Photos from the image-classification dataset "gmapsdatasetsss" in the GitHub repository sirius-siri/Terrain_Recognition. Its 6 classes are: grass, rocky terrain, salt marsh, sandy terrain, snow rocky terrain, water marsh.

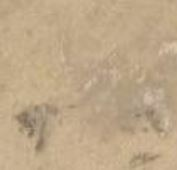
Label: sandy terrain

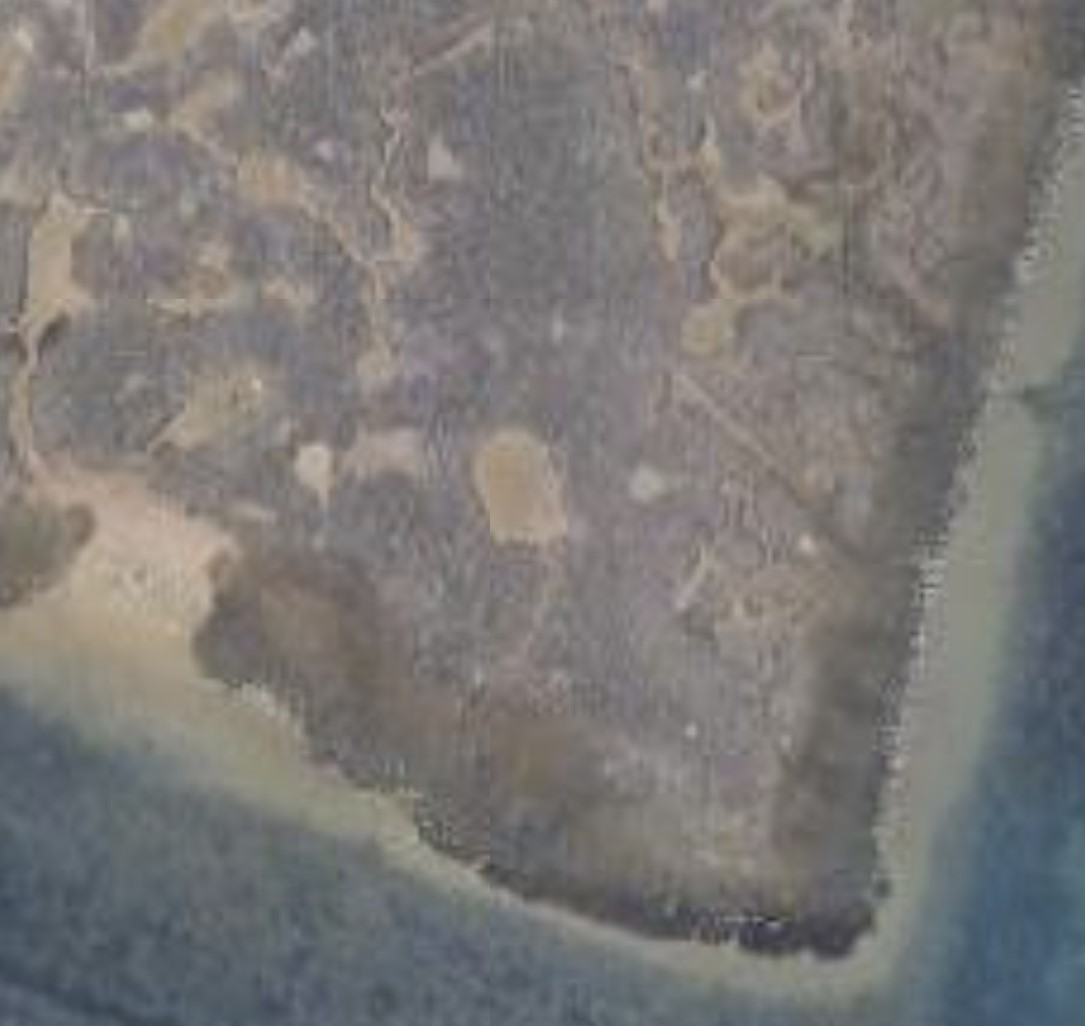
Label: salt marsh

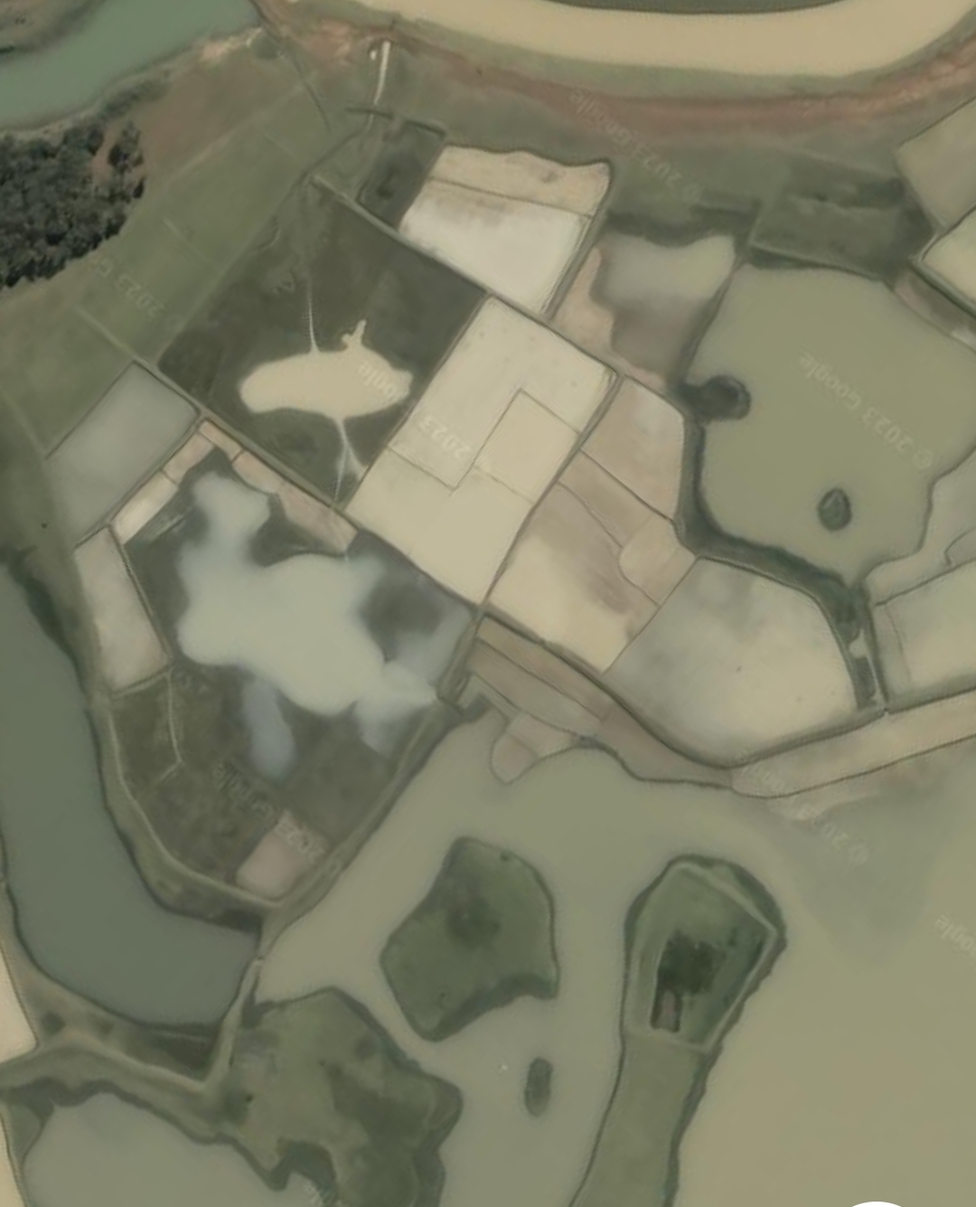
Label: water marsh

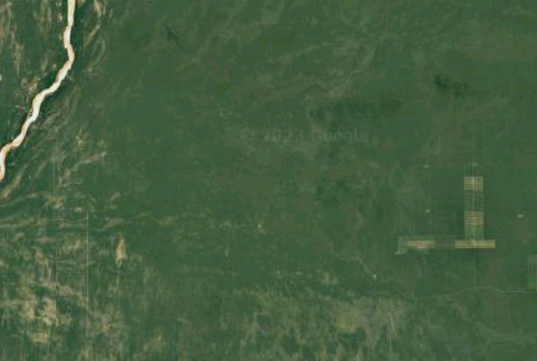
Label: grass

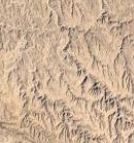
Label: sandy terrain

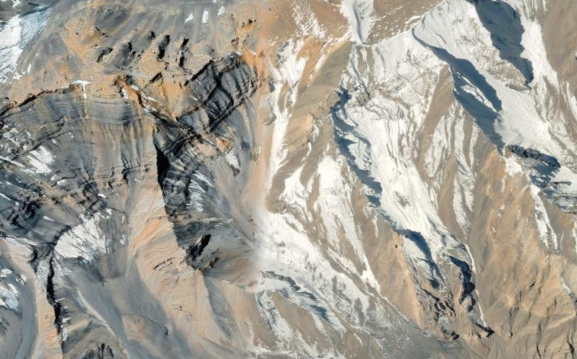
Label: snow rocky terrain
